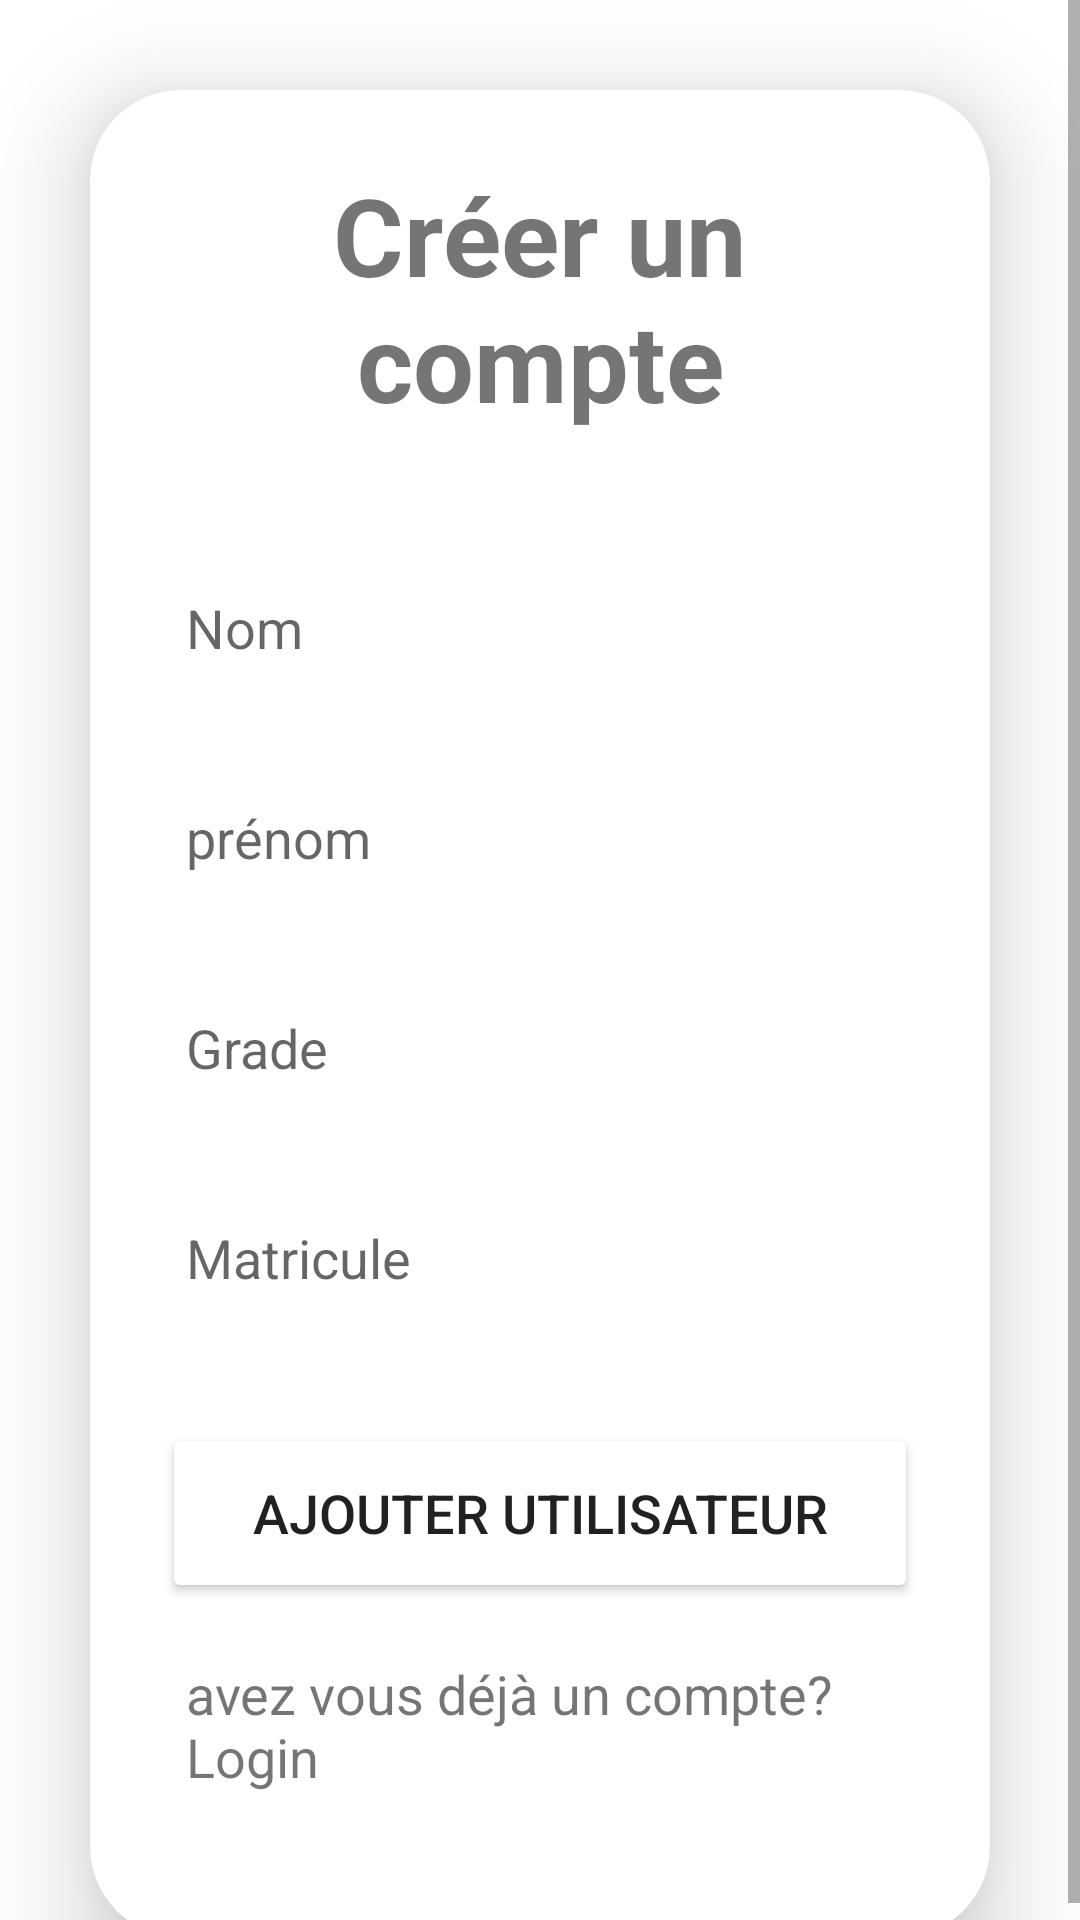

This screen was rendered from an Android layout file. Write that file and the resources it references.
<!-- AndroidManifest.xml: application theme Theme.Reefectoire -->
<!-- res/layout/activity_register.xml -->
<?xml version="1.0" encoding="utf-8"?>
<ScrollView
    xmlns:android="http://schemas.android.com/apk/res/android"
    xmlns:app="http://schemas.android.com/apk/res-auto"
    xmlns:tools="http://schemas.android.com/tools"
    android:layout_width="match_parent"
    android:layout_height="match_parent"
    android:orientation="vertical"
    android:gravity="center"
    tools:context=".register">

    <androidx.cardview.widget.CardView
        android:layout_width="match_parent"
        android:layout_height="wrap_content"
        android:layout_margin="30dp"
        app:cardCornerRadius="30dp"
        app:cardElevation="20dp">

        <LinearLayout
            android:layout_width="match_parent"
            android:layout_height="wrap_content"
            android:orientation="vertical"
            android:layout_gravity="center_horizontal"
            android:padding="24dp">

            <TextView
                android:layout_width="match_parent"
                android:layout_height="wrap_content"
                android:text="Créer un compte"
                android:textSize="36sp"
                android:textAlignment="center"
                android:textStyle="bold"
                android:textColor="@color/lavender"/>

            <EditText
                android:id="@+id/signup_nom"
                android:layout_width="match_parent"
                android:layout_height="50dp"
                android:background="@drawable/custom_edittext"
                android:layout_marginTop="40dp"
                android:padding="8dp"
                android:hint="Nom"
                android:drawablePadding="8dp"
                android:textColor="@color/black"/>

            <EditText
                android:layout_width="match_parent"
                android:layout_height="50dp"
                android:id="@+id/signup_prenom"
                android:background="@drawable/custom_edittext"
                android:layout_marginTop="20dp"
                android:padding="8dp"
                android:hint="prénom"
                android:drawablePadding="8dp"
                android:textColor="@color/black"/>
            <EditText
                android:layout_width="match_parent"
                android:layout_height="50dp"
                android:id="@+id/signup_grade"
                android:background="@drawable/custom_edittext"
                android:layout_marginTop="20dp"
                android:padding="8dp"
                android:hint="Grade"
                android:drawablePadding="8dp"
                android:textColor="@color/black"/>
            <EditText
                android:layout_width="match_parent"
                android:layout_height="50dp"
                android:id="@+id/signup_fonction"
                android:background="@drawable/custom_edittext"
                android:layout_marginTop="20dp"
                android:padding="8dp"
                android:hint="Matricule"
                android:drawablePadding="8dp"
                android:textColor="@color/black"/>

            <Button
                android:layout_width="match_parent"
                android:layout_height="60dp"
                android:text="Ajouter utilisateur"
                android:id="@+id/signup_button"
                android:textSize="18sp"
                android:layout_marginTop="30dp"
                android:backgroundTint="@color/lavender"
                app:cornerRadius = "20dp"/>

            <TextView
                android:layout_width="wrap_content"
                android:layout_height="wrap_content"
                android:id="@+id/loginRedirectText"
                android:text="avez vous déjà un compte? Login"
                android:layout_gravity="center"
                android:padding="8dp"
                android:layout_marginTop="10dp"
                android:textColor="@color/lavender"
                android:textSize="18sp"/>

            <ImageView
                android:id="@+id/qrCodeImageView"

                android:layout_marginTop="16dp"
                android:contentDescription="QR code"
                android:layout_width="match_parent"
                android:layout_height="match_parent"/>

        </LinearLayout>

    </androidx.cardview.widget.CardView>

</ScrollView>
<!-- resources referenced by this layout -->
<resources>
  <style name="Theme.Reefectoire" parent="Theme.MaterialComponents.DayNight.DarkActionBar">
          
          <item name="colorPrimary">@color/purple_500</item>
          <item name="colorPrimaryVariant">@color/purple_700</item>
          <item name="colorOnPrimary">@color/white</item>
          
          <item name="colorSecondary">@color/teal_200</item>
          <item name="colorSecondaryVariant">@color/teal_700</item>
          <item name="colorOnSecondary">@color/black</item>
          
          <item name="android:statusBarColor">?attr/colorPrimaryVariant</item>
          
      </style>
  <!-- not gathered from this repository: default colours our renderer supplied (Android Studio template values) -->
  <color name="purple_500">#FF6200EE</color>
  <color name="purple_700">#FF3700B3</color>
  <color name="teal_200">#FF03DAC5</color>
  <color name="teal_700">#FF018786</color>
  <color name="black">#FF000000</color>
  <color name="white">#FFFFFFFF</color>
</resources>
